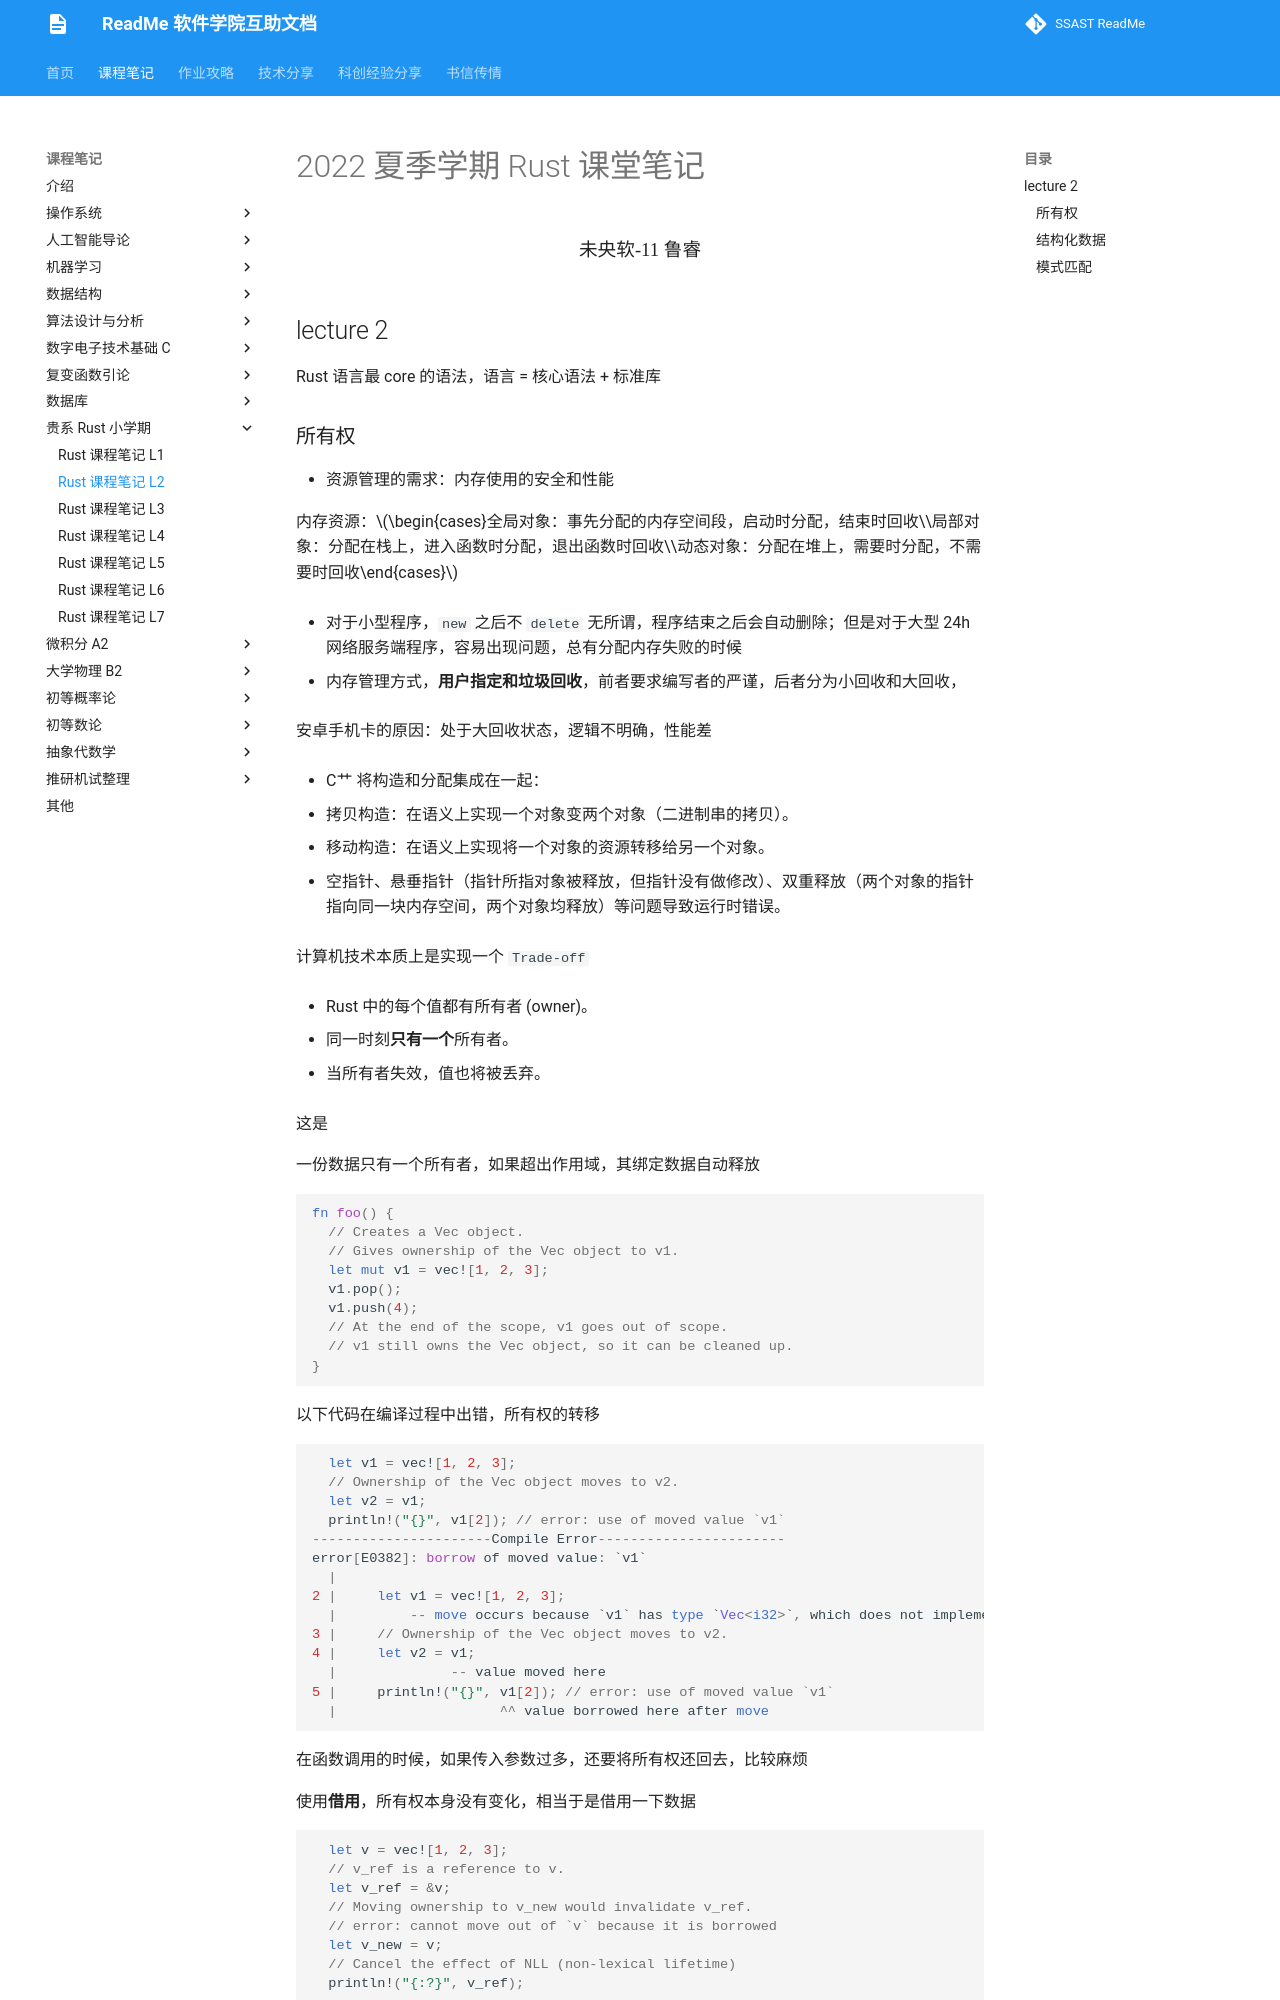

repository: ssast-readme/ssast-readme.github.io · page: note/Rust/rustL2/index.html · generator: mkdocs

# 2022 夏季学期 Rust 课堂笔记 

<center><div style='height:2mm;'></div><div style="font-family:华文楷体;font-size:14pt;">未央软-11  鲁睿<div style='height:2mm;'>   </div></center>

## lecture 2

Rust 语言最 core 的语法，语言 = 核心语法 + 标准库
